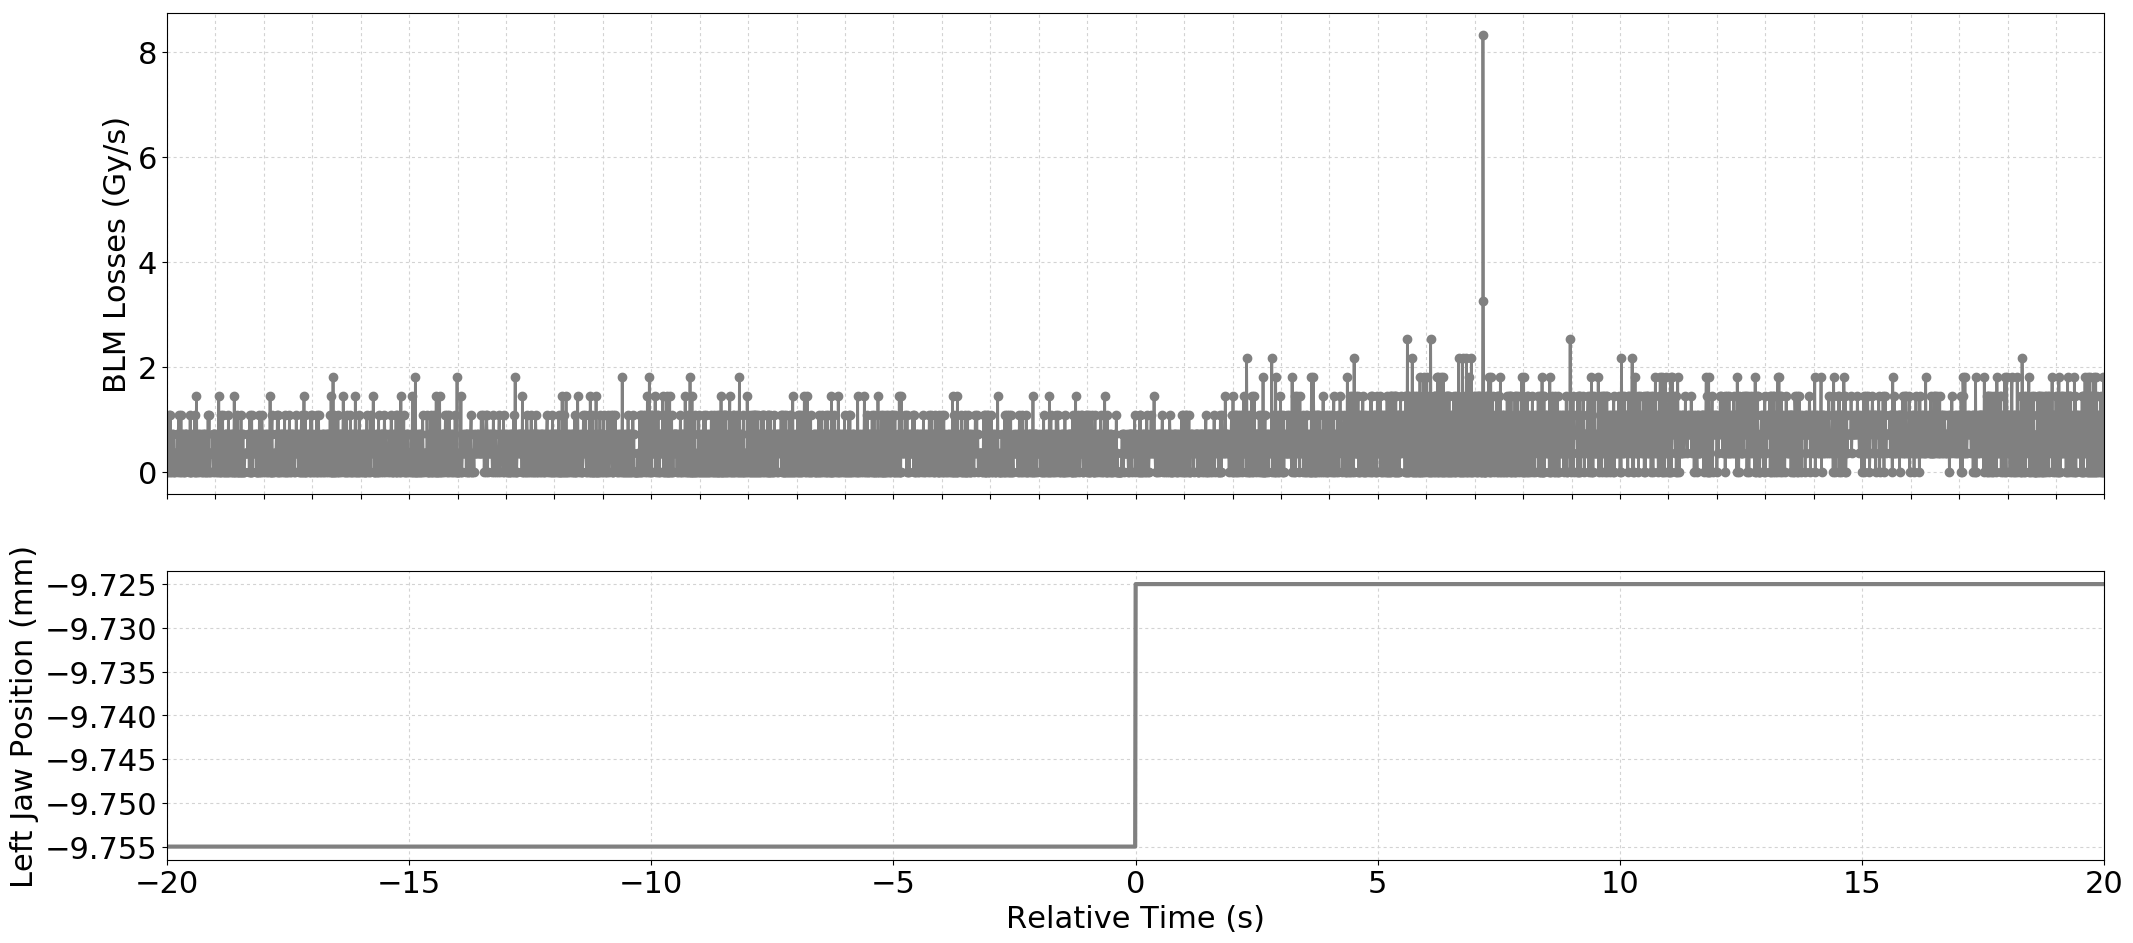

Values plotted in this chart, from the file beside it:
Timestamp, position, BLMTI.04R5.B2I10_TCTPH.4R5.B2
1494173856300, -9.755, 0.0
1494173856310, -9.755, 7.240000000000001e-07
1494173856320, -9.755, 0.0
1494173856330, -9.755, 7.240000000000001e-07
1494173856340, -9.755, 1.0859999999999999e-06
1494173856350, -9.755, 3.6200000000000004e-07
1494173856360, -9.755, 0.0
1494173856370, -9.755, 1.0859999999999999e-06
1494173856380, -9.755, 0.0
1494173856390, -9.755, 3.6200000000000004e-07
1494173856400, -9.755, 3.6200000000000004e-07
1494173856410, -9.755, 7.240000000000001e-07
1494173856420, -9.755, 0.0
1494173856430, -9.755, 7.240000000000001e-07
1494173856440, -9.755, 0.0
1494173856450, -9.755, 3.6200000000000004e-07
1494173856460, -9.755, 0.0
1494173856470, -9.755, 3.6200000000000004e-07
1494173856480, -9.755, 3.6200000000000004e-07
1494173856490, -9.755, 3.6200000000000004e-07
1494173856500, -9.755, 3.6200000000000004e-07
1494173856510, -9.755, 7.240000000000001e-07
1494173856520, -9.755, 0.0
1494173856530, -9.755, 3.6200000000000004e-07
1494173856540, -9.755, 1.0859999999999999e-06
1494173856550, -9.755, 3.6200000000000004e-07
1494173856560, -9.755, 3.6200000000000004e-07
1494173856570, -9.755, 3.6200000000000004e-07
1494173856580, -9.755, 0.0
1494173856590, -9.755, 1.0859999999999999e-06
1494173856600, -9.755, 0.0
1494173856610, -9.755, 3.6200000000000004e-07
1494173856620, -9.755, 7.240000000000001e-07
1494173856630, -9.755, 0.0
1494173856640, -9.755, 7.240000000000001e-07
1494173856650, -9.755, 3.6200000000000004e-07
1494173856660, -9.755, 0.0
1494173856670, -9.755, 7.240000000000001e-07
1494173856680, -9.755, 0.0
1494173856690, -9.755, 7.240000000000001e-07
1494173856700, -9.755, 7.240000000000001e-07
1494173856710, -9.755, 3.6200000000000004e-07
1494173856720, -9.755, 3.6200000000000004e-07
1494173856730, -9.755, 3.6200000000000004e-07
1494173856740, -9.755, 3.6200000000000004e-07
1494173856750, -9.755, 0.0
1494173856760, -9.755, 7.240000000000001e-07
1494173856770, -9.755, 0.0
1494173856780, -9.755, 1.0859999999999999e-06
1494173856790, -9.755, 0.0
1494173856800, -9.755, 0.0
1494173856810, -9.755, 7.240000000000001e-07
1494173856820, -9.755, 3.6200000000000004e-07
1494173856830, -9.755, 3.6200000000000004e-07
1494173856840, -9.755, 3.6200000000000004e-07
1494173856850, -9.755, 3.6200000000000004e-07
1494173856860, -9.755, 0.0
1494173856870, -9.755, 1.0859999999999999e-06
1494173856880, -9.755, 0.0
1494173856890, -9.755, 7.240000000000001e-07
... 3,939 more rows
